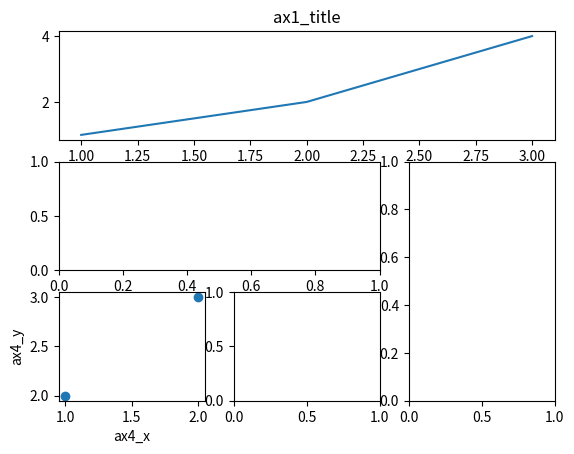
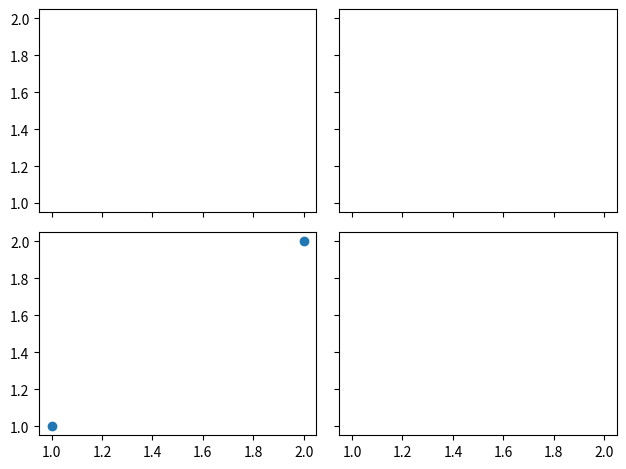

These charts were generated, in order, by the following Python code:
import matplotlib.pyplot as plt

plt.figure()
# subplot2grid
ax1 = plt.subplot2grid((3, 3), (0, 0), colspan=3) #3*3的网格里。第0行第0列出发，colspan代表列跨度为3
ax1.plot([1, 2, 3], [1, 2, 4])    # 画小图
ax1.set_title('ax1_title')  # 设置小图的标题

ax2 = plt.subplot2grid((3, 3), (1, 0), colspan=2)
ax3 = plt.subplot2grid((3, 3), (1, 2), rowspan=2)
ax4 = plt.subplot2grid((3, 3), (2, 0))
ax5 = plt.subplot2grid((3, 3), (2, 1))

ax4.scatter([1, 2], [2, 3])
ax4.set_xlabel('ax4_x')
ax4.set_ylabel('ax4_y')

# gridspec
import matplotlib.pyplot as plt
import matplotlib.gridspec as gridspec
plt.figure()
gs = gridspec.GridSpec(3, 3)
ax6 = plt.subplot(gs[0, :])
ax7 = plt.subplot(gs[1, :2])
ax8 = plt.subplot(gs[1:, 2])
ax9 = plt.subplot(gs[-1, 0])
ax10 = plt.subplot(gs[-1, -2])

#subplots
f, ((ax11, ax12), (ax13, ax14)) = plt.subplots(2, 2, sharex=True, sharey=True) # g共享x,y轴坐标信息
ax13.scatter([1,2], [1,2])
# plt.tight_layout()表示紧凑显示图像, plt.show()表示显示图像
plt.tight_layout()
plt.show()